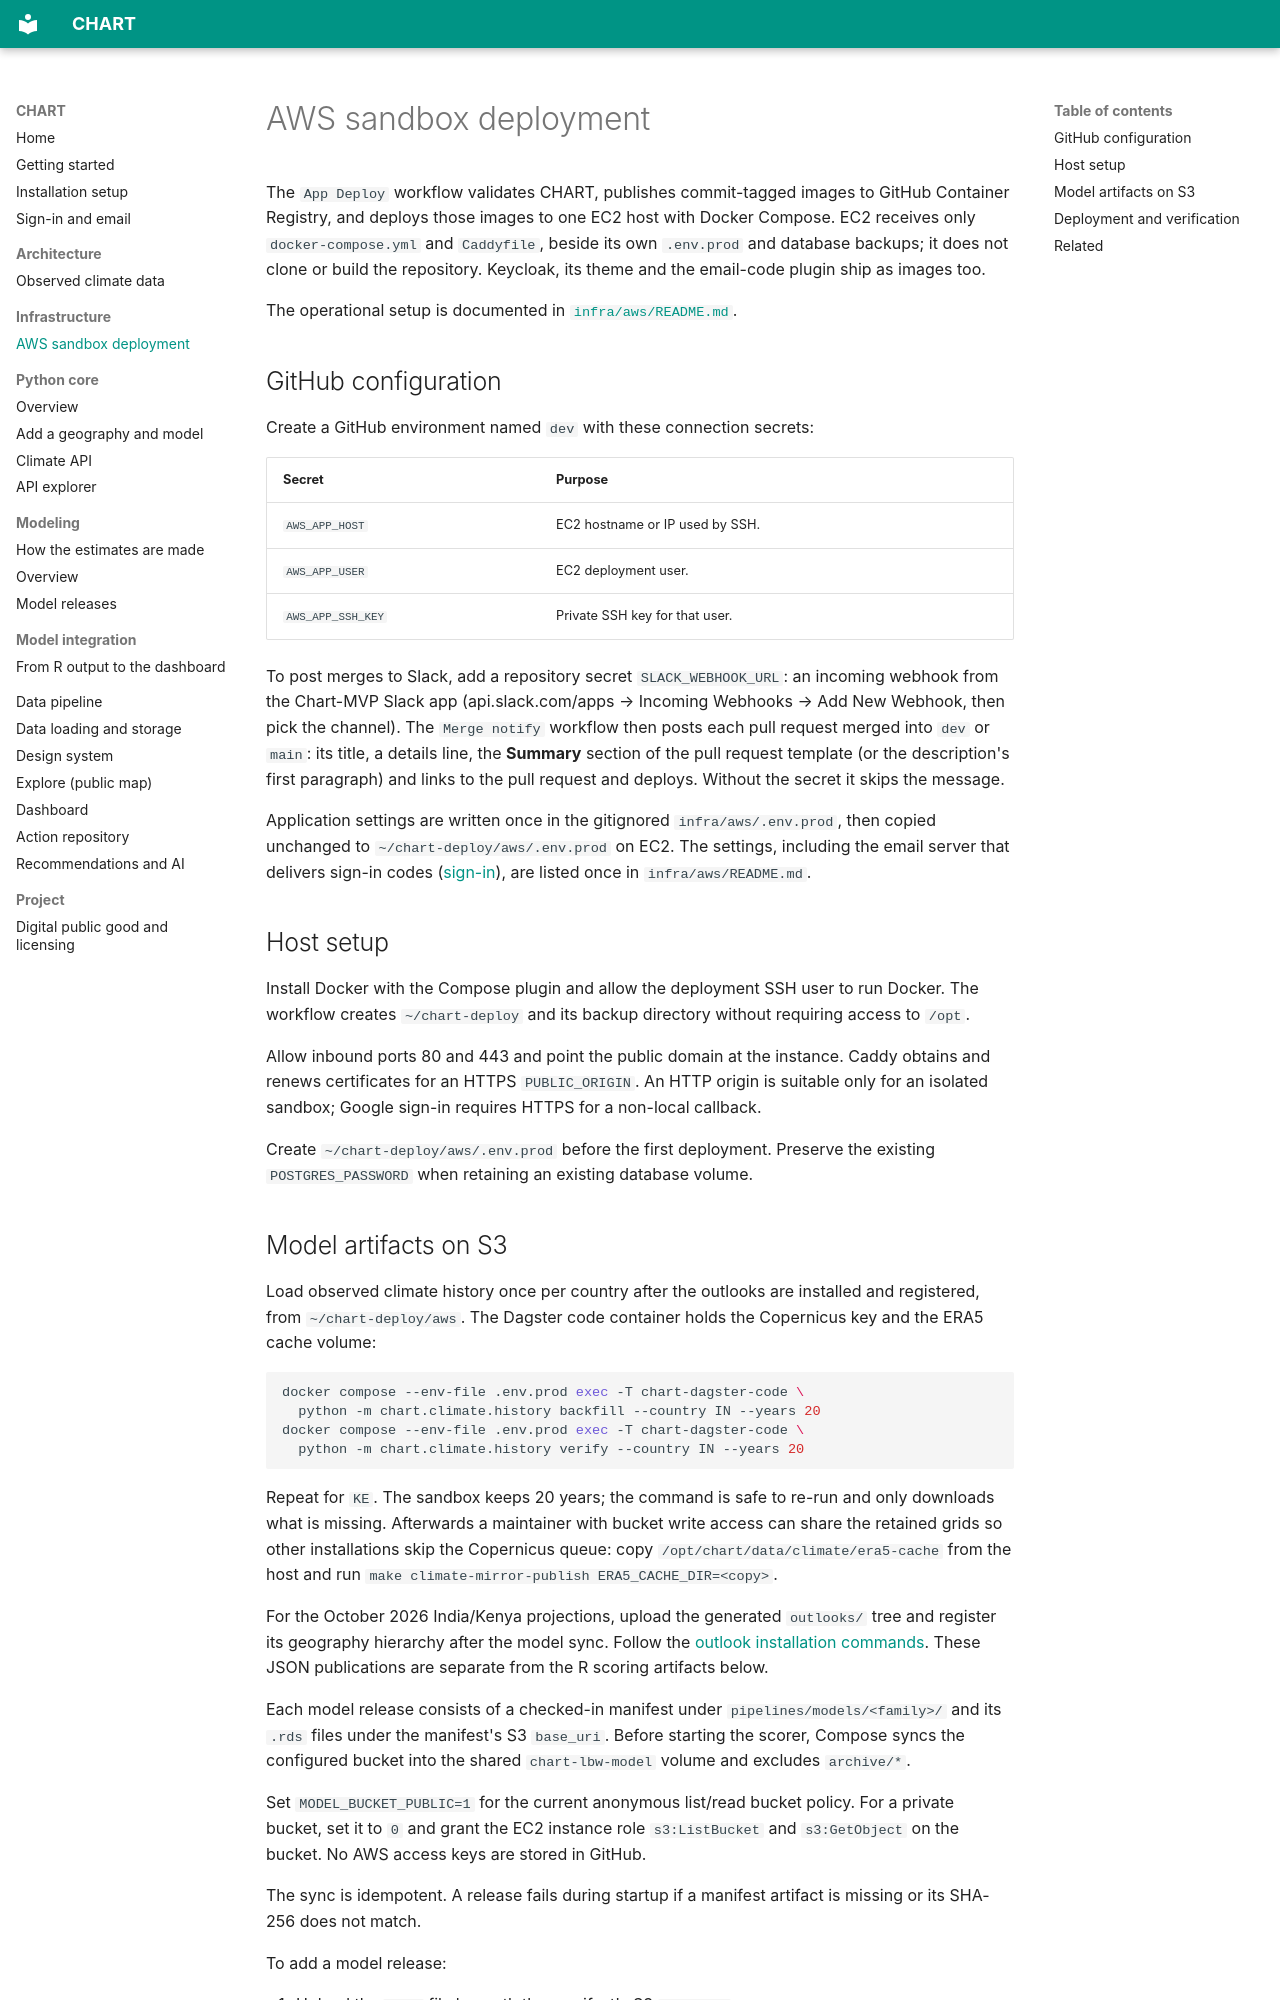

repository: CHART-Scope/CHART · page: aws-sandbox/index.html · generator: mkdocs

# AWS sandbox deployment

The `App Deploy` workflow validates CHART, publishes commit-tagged images to
GitHub Container Registry, and deploys those images to one EC2 host with Docker
Compose. EC2 receives only `docker-compose.yml` and `Caddyfile`, beside its
own `.env.prod` and database backups; it does not clone or build the
repository. Keycloak, its theme and the email-code plugin ship as images too.

The operational setup is documented in
[`infra/aws/README.md`](https://github.com/CHART-Scope/CHART/blob/dev/infra/aws/README.md).

## GitHub configuration

Create a GitHub environment named `dev` with these connection secrets:

| Secret | Purpose |
| --- | --- |
| `AWS_APP_HOST` | EC2 hostname or IP used by SSH. |
| `AWS_APP_USER` | EC2 deployment user. |
| `AWS_APP_SSH_KEY` | Private SSH key for that user. |

To post merges to Slack, add a repository secret `SLACK_WEBHOOK_URL`: an
incoming webhook from the Chart-MVP Slack app (api.slack.com/apps →
Incoming Webhooks → Add New Webhook, then pick the channel). The
`Merge notify` workflow then posts each pull request merged into `dev` or
`main`: its title, a details line, the **Summary** section of the pull
request template (or the description's first paragraph) and links to the
pull request and deploys. Without the secret it skips the message.

Application settings are written once in the gitignored
`infra/aws/.env.prod`, then copied unchanged to
`~/chart-deploy/aws/.env.prod` on EC2. The settings, including the email
server that delivers sign-in codes ([sign-in](sign-in.md)), are listed once in
`infra/aws/README.md`.

## Host setup

Install Docker with the Compose plugin and allow the deployment SSH user to run
Docker. The workflow creates `~/chart-deploy` and its backup directory without
requiring access to `/opt`.

Allow inbound ports 80 and 443 and point the public domain at the instance.
Caddy obtains and renews certificates for an HTTPS `PUBLIC_ORIGIN`. An HTTP
origin is suitable only for an isolated sandbox; Google sign-in requires HTTPS
for a non-local callback.

Create `~/chart-deploy/aws/.env.prod` before the first deployment. Preserve the
existing `POSTGRES_PASSWORD` when retaining an existing database volume.
